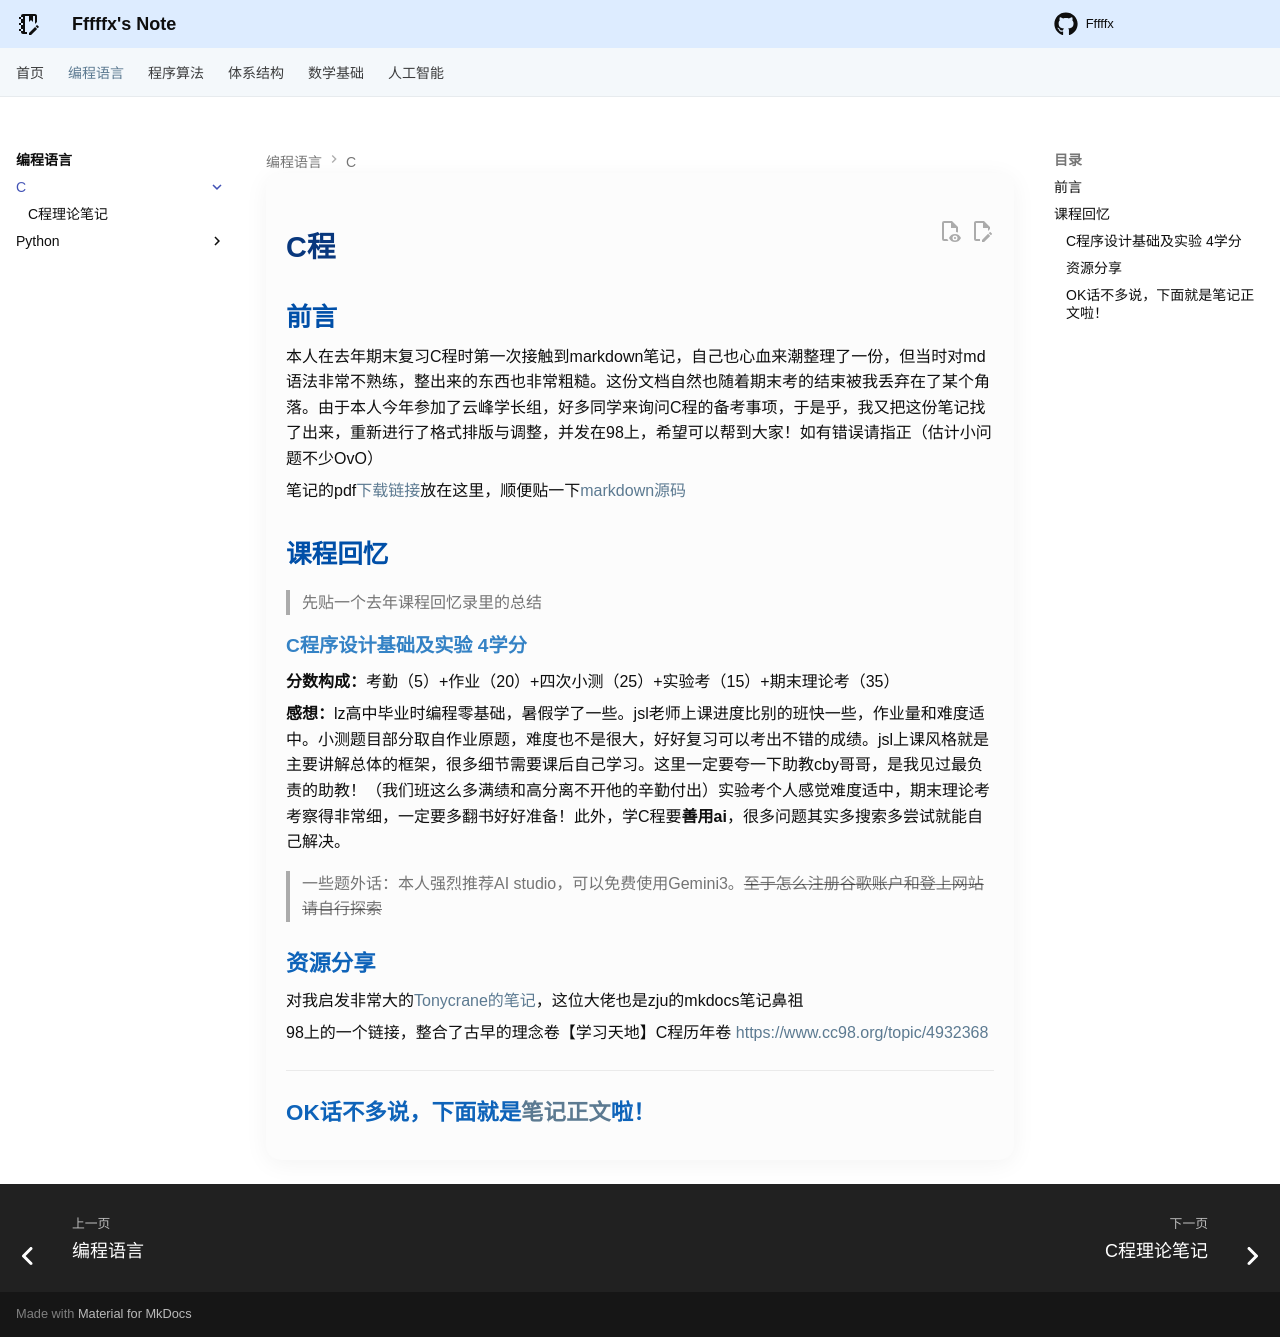

repository: Fffffx0618/PsyBlog · page: Language/C/index.html · generator: mkdocs

# C程

## 前言

本人在去年期末复习C程时第一次接触到markdown笔记，自己也心血来潮整理了一份，但当时对md语法非常不熟练，整出来的东西也非常粗糙。这份文档自然也随着期末考的结束被我丢弃在了某个角落。由于本人今年参加了云峰学长组，好多同学来询问C程的备考事项，于是乎，我又把这份笔记找了出来，重新进行了格式排版与调整，并发在98上，希望可以帮到大家！如有错误请指正（估计小问题不少OvO）

笔记的pdf[下载链接](https://file.cc98.org/v4-upload/d/2025/1226/wttp5kr2.pdf)放在这里，顺便贴一下[markdown源码](https://file.cc98.org/v4-upload/d/2025/1226/0cgnsaig.md)

## 课程回忆

> 先贴一个去年课程回忆录里的总结

#### C程序设计基础及实验 4学分

**分数构成：**考勤（5）+作业（20）+四次小测（25）+实验考（15）+期末理论考（35） 

**感想：**lz高中毕业时编程零基础，暑假学了一些。jsl老师上课进度比别的班快一些，作业量和难度适中。小测题目部分取自作业原题，难度也不是很大，好好复习可以考出不错的成绩。jsl上课风格就是主要讲解总体的框架，很多细节需要课后自己学习。这里一定要夸一下助教cby哥哥，是我见过最负责的助教！（我们班这么多满绩和高分离不开他的辛勤付出）实验考个人感觉难度适中，期末理论考考察得非常细，一定要多翻书好好准备！此外，学C程要**善用ai**，很多问题其实多搜索多尝试就能自己解决。

> 一些题外话：本人强烈推荐AI studio，可以免费使用Gemini3。~~至于怎么注册谷歌账户和登上网站请自行探索~~

### 资源分享

对我启发非常大的[Tonycrane的笔记](https://note.tonycrane.cc/cs/pl/c_cpp/c/ )，这位大佬也是zju的mkdocs笔记鼻祖

98上的一个链接，整合了古早的理念卷【学习天地】C程历年卷 [https://www.cc98.org/topic/4932368](https://www.cc98.org/topic/4932368)  

---

### OK话不多说，下面就是[笔记正文](C.md)啦！
